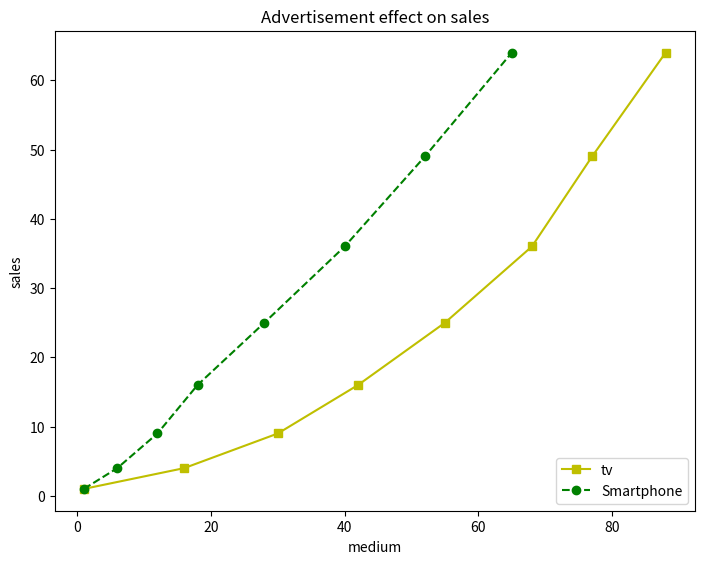

Python code for this plot:
import matplotlib.pyplot as plt

y = [x**2 for x in range(1, 9)]
x1 = [1, 16, 30, 42, 55, 68, 77, 88]
x2 = [1, 6, 12, 18, 28, 40, 52, 65]


fig = plt.figure()
ax = fig.add_axes([0, 0, 1, 1])

line1 = ax.plot(x1, y, 'ys-')
line2 = ax.plot(x2, y, 'go--')

ax.legend(labels=('tv', 'Smartphone'), loc='lower right')
ax.set_title("Advertisement effect on sales")
ax.set_xlabel('medium')
ax.set_ylabel('sales')
plt.show()
